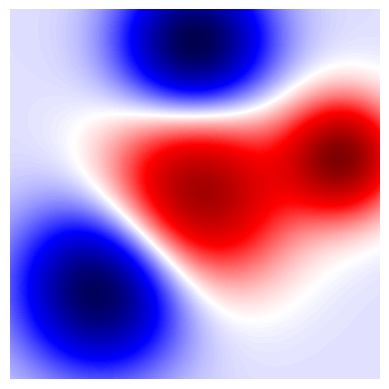

Write Python code to recreate this figure.
# 9/24/18

# inspired from matplotlib docs example:
#     Blend transparency with color in 2-D images
import matplotlib.pyplot as plt
import numpy as np

def gaussian(x, mean, var):
    return np.exp(-(x-mean)**2 / (2*var))
def poisson(x, mean):
    return

# grid to plot blobs
xmin, xmax, ymin, ymax = (0, 100, 0, 100)
n_bins = 350
xx = np.linspace(xmin, xmax, n_bins)
yy = np.linspace(ymin, ymax, n_bins)

# blob parameters
means_high = [90, 40]
means_hmed = [50, 50]
means_lmed = [50, 10]
means_low = [25, 75]
var = [120, 300, 200, 250]

gauss_x_high = gaussian(xx, means_high[0], var[0])
gauss_y_high = gaussian(yy, means_high[1], var[0])

gauss_x_hmed = gaussian(xx, means_hmed[0], var[1])
gauss_y_hmed = gaussian(yy, means_hmed[1], var[1])

gauss_x_lmed = gaussian(xx, means_lmed[0], var[2])
gauss_y_lmed = gaussian(yy, means_lmed[1], var[2])

gauss_x_low = gaussian(xx, means_low[0], var[3])
gauss_y_low = gaussian(yy, means_low[1], var[3])

# weight values to plot
weights_high = np.array(np.meshgrid(gauss_x_high, gauss_y_high)).prod(0)
#print("weight high: ", np.array(np.meshgrid(gauss_x_high, gauss_y_high)).prod(0))
weights_hmed = np.array(np.meshgrid(gauss_x_hmed, gauss_y_hmed)).prod(0)
weights_lmed = -1 * np.array(np.meshgrid(gauss_x_lmed, gauss_y_lmed)).prod(0)
weights_low = -1 * np.array(np.meshgrid(gauss_x_low, gauss_y_low)).prod(0)
#print("weight low: ", weights_low)
weights = weights_high + weights_hmed + weights_lmed + weights_low
#print("weights: ", weights)

greys = np.empty(weights.shape + (3,), dtype=np.uint8)
print("weight shape ", weights.shape)
print(" set greys ", (weights.shape + (3,)))
print("grey shape ", greys.shape)
greys.fill(70)

fig, ax = plt.subplots()
#ax.imshow(greys)
ax.imshow(weights, extent=(xmin, xmax, ymin, ymax), cmap= plt.cm.seismic)
plt.axis("off")
plt.show()
